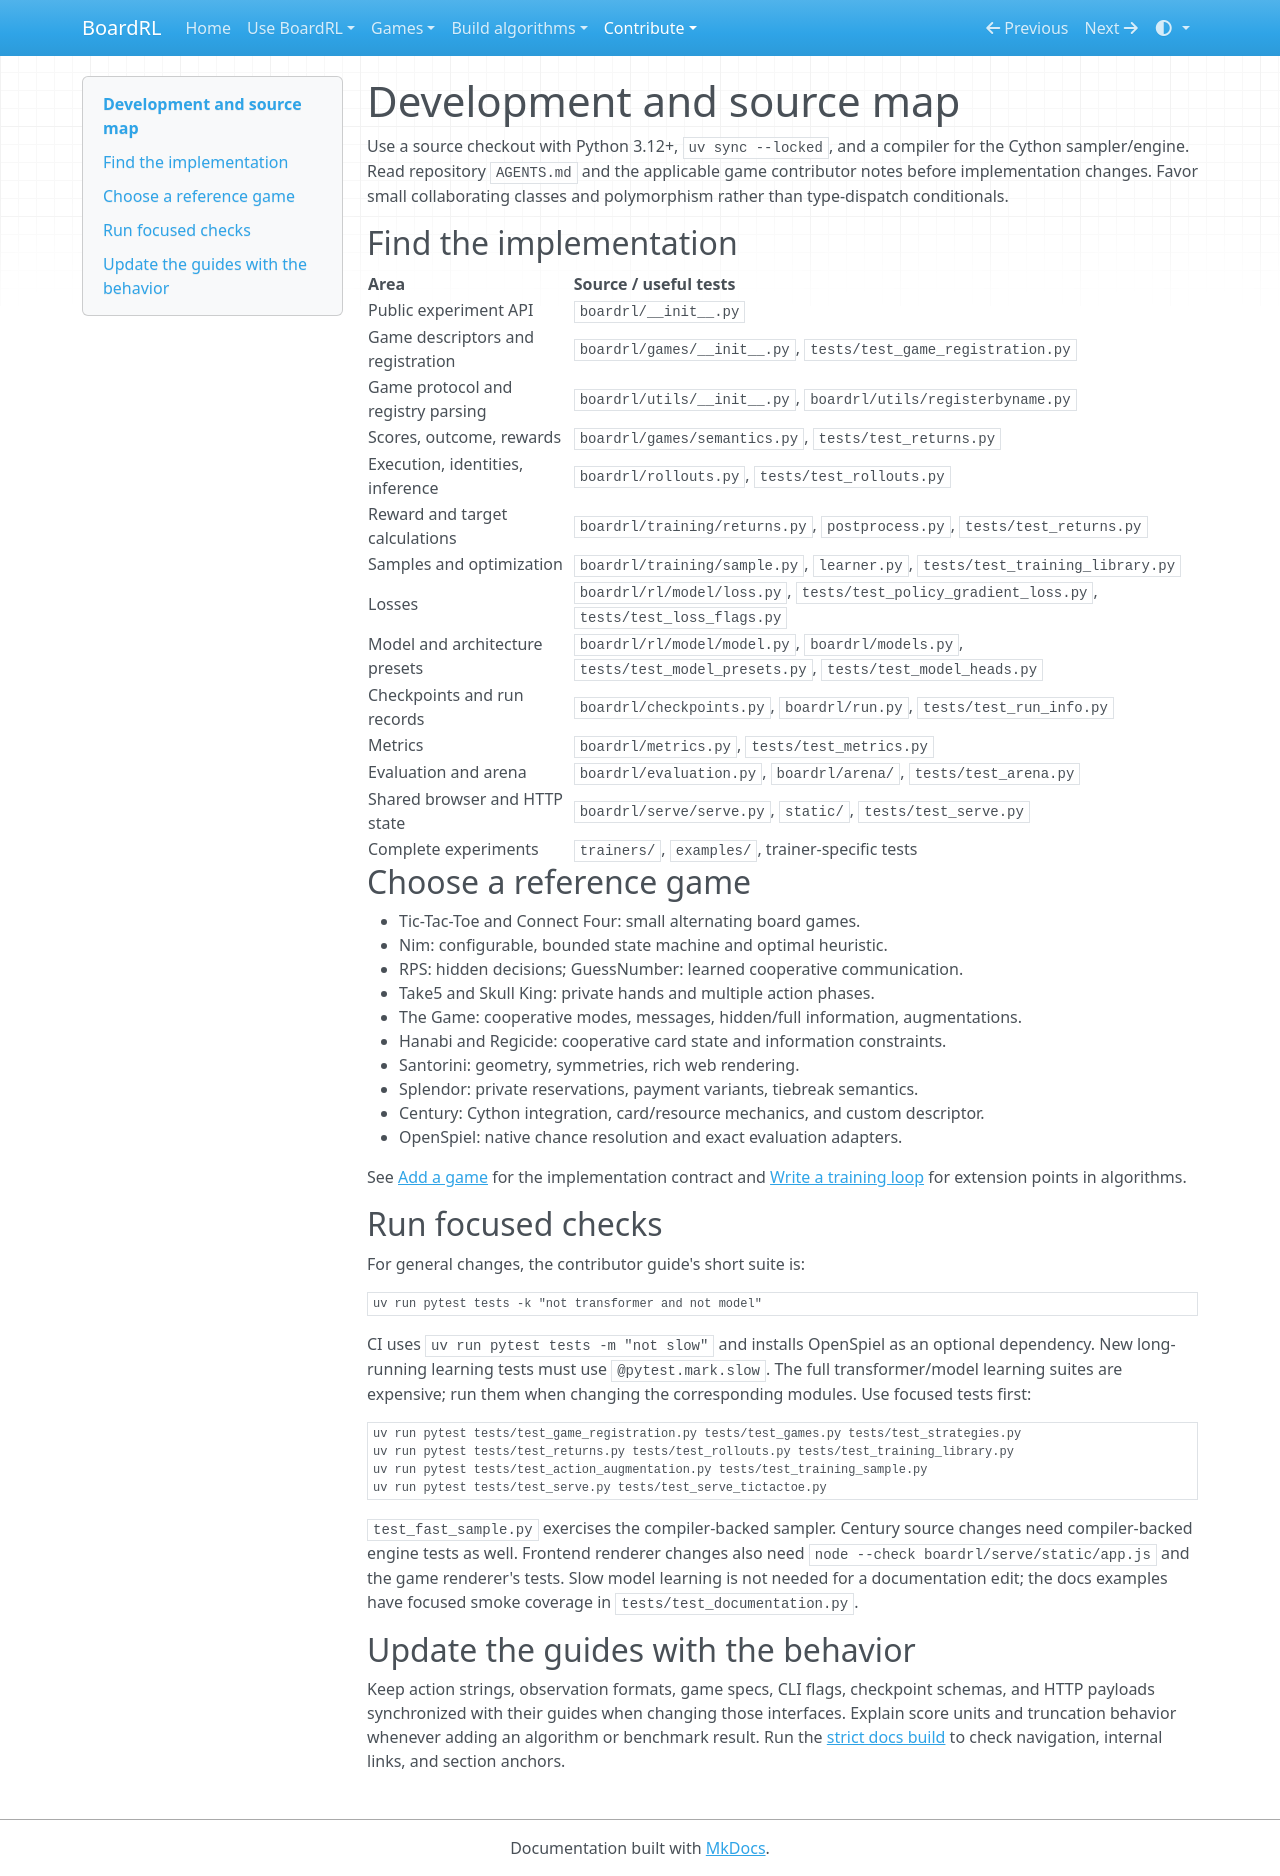

repository: Vermeille/century-RL · page: development/index.html · generator: mkdocs

# Development and source map

Use a source checkout with Python 3.12+, `uv sync --locked`, and a compiler for
the Cython sampler/engine. Read repository `AGENTS.md` and the applicable
game contributor notes before implementation changes. Favor small collaborating
classes and polymorphism rather than type-dispatch conditionals.

## Find the implementation

| Area | Source / useful tests |
| --- | --- |
| Public experiment API | `boardrl/__init__.py` |
| Game descriptors and registration | `boardrl/games/__init__.py`, `tests/test_game_registration.py` |
| Game protocol and registry parsing | `boardrl/utils/__init__.py`, `boardrl/utils/registerbyname.py` |
| Scores, outcome, rewards | `boardrl/games/semantics.py`, `tests/test_returns.py` |
| Execution, identities, inference | `boardrl/rollouts.py`, `tests/test_rollouts.py` |
| Reward and target calculations | `boardrl/training/returns.py`, `postprocess.py`, `tests/test_returns.py` |
| Samples and optimization | `boardrl/training/sample.py`, `learner.py`, `tests/test_training_library.py` |
| Losses | `boardrl/rl/model/loss.py`, `tests/test_policy_gradient_loss.py`, `tests/test_loss_flags.py` |
| Model and architecture presets | `boardrl/rl/model/model.py`, `boardrl/models.py`, `tests/test_model_presets.py`, `tests/test_model_heads.py` |
| Checkpoints and run records | `boardrl/checkpoints.py`, `boardrl/run.py`, `tests/test_run_info.py` |
| Metrics | `boardrl/metrics.py`, `tests/test_metrics.py` |
| Evaluation and arena | `boardrl/evaluation.py`, `boardrl/arena/`, `tests/test_arena.py` |
| Shared browser and HTTP state | `boardrl/serve/serve.py`, `static/`, `tests/test_serve.py` |
| Complete experiments | `trainers/`, `examples/`, trainer-specific tests |

## Choose a reference game

- Tic-Tac-Toe and Connect Four: small alternating board games.
- Nim: configurable, bounded state machine and optimal heuristic.
- RPS: hidden decisions; GuessNumber: learned cooperative communication.
- Take5 and Skull King: private hands and multiple action phases.
- The Game: cooperative modes, messages, hidden/full information, augmentations.
- Hanabi and Regicide: cooperative card state and information constraints.
- Santorini: geometry, symmetries, rich web rendering.
- Splendor: private reservations, payment variants, tiebreak semantics.
- Century: Cython integration, card/resource mechanics, and custom descriptor.
- OpenSpiel: native chance resolution and exact evaluation adapters.

See [Add a game](adding-games.md) for the implementation contract and
[Write a training loop](training-library.md) for extension points in algorithms.

## Run focused checks

For general changes, the contributor guide's short suite is:

```bash
uv run pytest tests -k "not transformer and not model"
```

CI uses `uv run pytest tests -m "not slow"` and installs OpenSpiel as an
optional dependency. New long-running learning tests must use
`@pytest.mark.slow`. The full transformer/model learning suites are expensive;
run them when changing the corresponding modules. Use focused tests first:

```bash
uv run pytest tests/test_game_registration.py tests/test_games.py tests/test_strategies.py
uv run pytest tests/test_returns.py tests/test_rollouts.py tests/test_training_library.py
uv run pytest tests/test_action_augmentation.py tests/test_training_sample.py
uv run pytest tests/test_serve.py tests/test_serve_tictactoe.py
```

`test_fast_sample.py` exercises the compiler-backed sampler. Century source
changes need compiler-backed engine tests as well. Frontend renderer changes
also need `node --check boardrl/serve/static/app.js` and the game renderer's
tests. Slow model learning is not needed for a documentation edit; the docs
examples have focused smoke coverage in `tests/test_documentation.py`.

## Update the guides with the behavior

Keep action strings, observation formats, game specs, CLI flags, checkpoint
schemas, and HTTP payloads synchronized with their guides when changing those
interfaces. Explain score units and truncation behavior whenever adding an
algorithm or benchmark result. Run the [strict docs build](documentation.md)
to check navigation, internal links, and section anchors.
